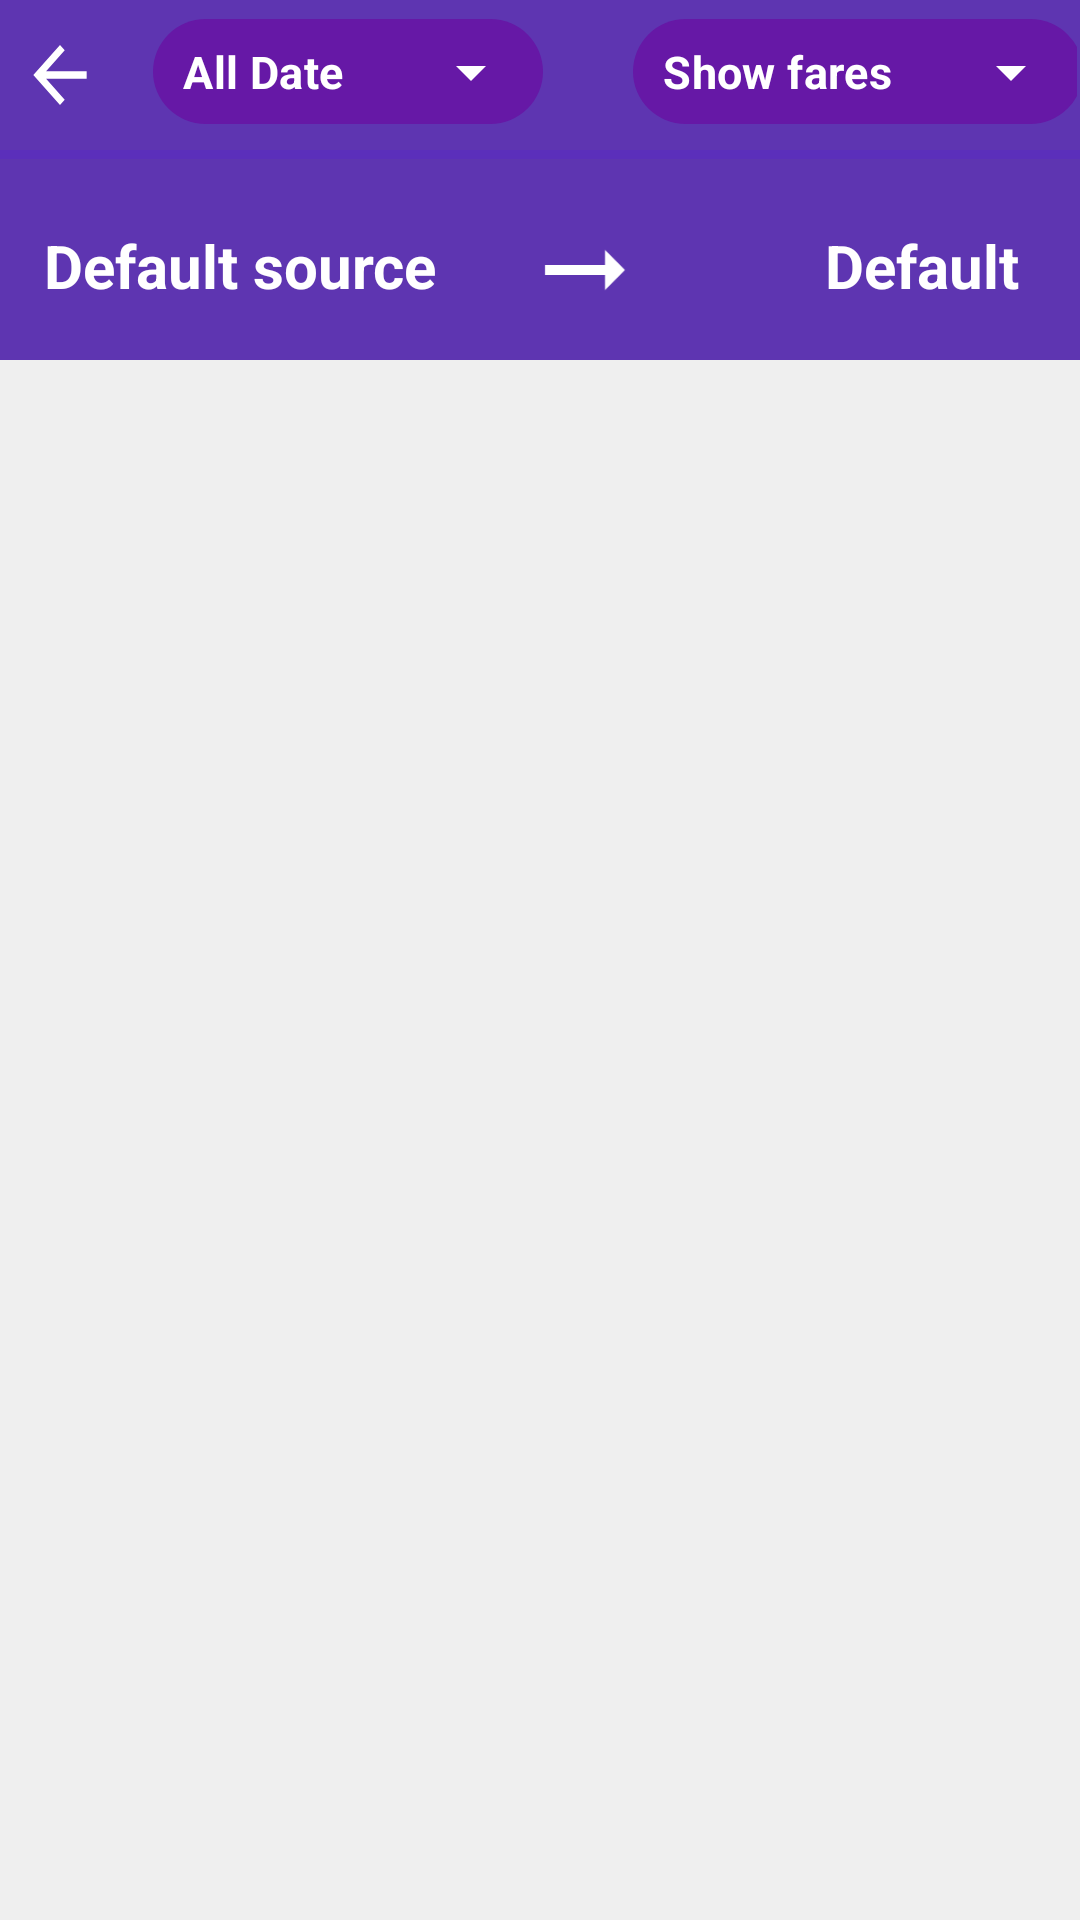

Here is an Android app screen rendered from its layout file. Give the layout XML and the strings, colors and styles it references.
<!-- AndroidManifest.xml: application theme Theme.FinalBusTraking -->
<!-- res/layout/activity_search.xml -->
<?xml version="1.0" encoding="utf-8"?>
<androidx.constraintlayout.widget.ConstraintLayout xmlns:android="http://schemas.android.com/apk/res/android"
    xmlns:app="http://schemas.android.com/apk/res-auto"
    xmlns:tools="http://schemas.android.com/tools"
    android:layout_width="match_parent"
    android:layout_height="match_parent"
    android:background="#EFEFEF"
    tools:context=".search">
    <RelativeLayout
        android:layout_width="match_parent"
        android:layout_height="120dp"
        android:background="@color/my_primary"
        tools:ignore="MissingConstraints">



        <com.google.android.material.textfield.TextInputLayout
            android:layout_width="match_parent"
            android:layout_height="wrap_content"
            style="@style/CustomTextInputLayout"
            app:endIconTint="@color/white"
            android:layout_alignParentStart="true"
            android:layout_alignParentEnd="true"
            android:layout_alignParentTop="true"


            >

            <AutoCompleteTextView
                android:id="@+id/autoCompleteTextView"

                android:layout_width="130dp"
                android:layout_height="35dp"
                android:layout_alignParentStart="true"
                android:layout_alignParentTop="true"
                android:layout_alignParentEnd="true"
                android:layout_centerInParent="false"
                android:layout_marginLeft="50dp"
                android:layout_weight="1"
                android:background="@drawable/rounded_background1"
                android:paddingStart="10dp"
                android:paddingTop="5dp"
                android:paddingEnd="4dp"
                android:paddingBottom="5dp"
                android:text="All Date"
                android:textColor="@color/white"
                android:textSize="15dp"
                android:textStyle="bold"
                android:inputType="none"
                tools:ignore="TouchTargetSizeCheck,TextSizeCheck" />


        </com.google.android.material.textfield.TextInputLayout>
        <com.google.android.material.textfield.TextInputLayout
            android:layout_width="match_parent"
            android:layout_height="wrap_content"
            style="@style/CustomTextInputLayout"
            app:endIconTint="@color/white"
            android:layout_alignParentStart="true"
            android:layout_alignParentEnd="true"
            android:layout_alignParentTop="true"


            >

            <AutoCompleteTextView
                android:id="@+id/autoCompleteTextView1"

                android:layout_width="150dp"
                android:layout_height="35dp"
                android:layout_alignParentStart="true"
                android:layout_alignParentTop="true"
                android:layout_alignParentEnd="true"
                android:layout_centerInParent="false"
                android:layout_marginLeft="210dp"
                android:layout_weight="1"
                android:background="@drawable/rounded_background1"
                android:paddingStart="10dp"
                android:paddingTop="5dp"
                android:paddingEnd="4dp"
                android:paddingBottom="5dp"
                android:text="Show fares"
                android:textColor="@color/white"
                android:textSize="15dp"
                android:textStyle="bold"
                tools:ignore="TouchTargetSizeCheck,TextSizeCheck"
                android:dropDownHeight="0dp"
                android:inputType="none"/>


        </com.google.android.material.textfield.TextInputLayout>

        <ImageView
            android:id="@+id/back_icon"
            android:layout_width="30dp"
            android:layout_height="30dp"
            android:layout_alignParentStart="true"
            android:layout_marginStart="5dp"
            android:layout_marginTop="10dp"
            android:layout_marginEnd="10dp"
            android:layout_marginBottom="10dp"
            android:src="@drawable/baseline_arrow_back_24" />
        <View
            android:layout_width="match_parent"
            android:layout_height="3dp"
            android:layout_marginTop="50dp"
            android:background="#5B2FBB"/>

        <TextView
            android:id="@+id/source"
            android:layout_width="160dp"
            android:layout_height="30dp"
            android:layout_centerInParent="false"
            android:layout_centerVertical="false"

            android:layout_marginTop="75dp"
            android:text="Default source"
            android:textAlignment="center"
            android:textColor="@color/white"
            android:textSize="20sp"
            android:textStyle="bold" />

        <ImageView
            android:id="@+id/menu_icon"
            android:layout_width="40dp"
            android:layout_height="40dp"
            android:layout_alignParentStart="true"
            android:layout_marginStart="175dp"

            android:layout_marginTop="70dp"
            android:layout_marginEnd="10dp"
            android:layout_marginBottom="10dp"
            android:src="@drawable/baseline_arrow_right_alt_24" />

        <TextView

            android:id="@+id/destination"
            android:layout_width="160dp"
            android:layout_height="30dp"
            android:layout_centerInParent="false"
            android:layout_centerVertical="false"
            android:paddingLeft="10dp"
            android:layout_marginLeft="245dp"
            android:layout_marginTop="75dp"
            android:text="Default source"
            android:textAlignment="center"
            android:textColor="@color/white"
            android:textSize="20sp"
            android:textStyle="bold"  />

    </RelativeLayout>

    <androidx.recyclerview.widget.RecyclerView
        android:id="@+id/recyclerView"
        android:layout_width="match_parent"
        android:layout_height="match_parent"
        android:layout_marginTop="135dp"/>


</androidx.constraintlayout.widget.ConstraintLayout>
<!-- resources referenced by this layout -->
<resources>
  <color name="my_primary">#5E35B1</color>
  <color name="white">#FFFFFFFF</color>
  <!-- drawable baseline_arrow_back_24 (drawable) -->
  <vector android:autoMirrored="true" android:height="27dp"
      android:tint="#FFFFFF" android:viewportHeight="24"
      android:viewportWidth="24" android:width="24dp" xmlns:android="http://schemas.android.com/apk/res/android">
      <path android:fillColor="@android:color/white" android:pathData="M20,11H7.83l5.59,-5.59L12,4l-8,8 8,8 1.41,-1.41L7.83,13H20v-2z"/>
  </vector>
  <!-- drawable baseline_arrow_right_alt_24 (drawable) -->
  <vector android:autoMirrored="true" android:height="24dp"
      android:tint="#fff" android:viewportHeight="24"
      android:viewportWidth="24" android:width="24dp" xmlns:android="http://schemas.android.com/apk/res/android">
  
      <path android:fillColor="@android:color/white" android:pathData="M16.01,11H4v2h12.01v3L20,12l-3.99,-4z"/>
  </vector>
  <!-- drawable rounded_background1 (drawable) -->
  <?xml version="1.0" encoding="utf-8"?>
  <shape xmlns:android="http://schemas.android.com/apk/res/android">
      <solid android:color="#6618A6" /> 
      <corners android:radius="20dp" /> 
  </shape>
  <style name="CustomTextInputLayout" parent="Widget.MaterialComponents.TextInputLayout.OutlinedBox.ExposedDropdownMenu">
          
          
          <item name="android:padding">1dp</item>
          <item name="android:textColor">@color/white</item>
          
          
      </style>
  <style name="Theme.FinalBusTraking" parent="Theme.MaterialComponents.DayNight.NoActionBar">
          
          <item name="colorPrimary">@color/my_primary</item>
          <item name="colorPrimaryVariant">@color/my_primary</item>
          <item name="colorOnPrimary">@color/white</item>
          
          <item name="colorSecondary">@color/my_secondary</item>
          <item name="colorSecondaryVariant">@color/my_secondary</item>
          <item name="colorOnSecondary">@color/black</item>
          
          <item name="android:statusBarColor">@color/my_primary</item>
          
      </style>
  <color name="my_secondary">#673AB7</color>
  <color name="black">#FF000000</color>
</resources>
